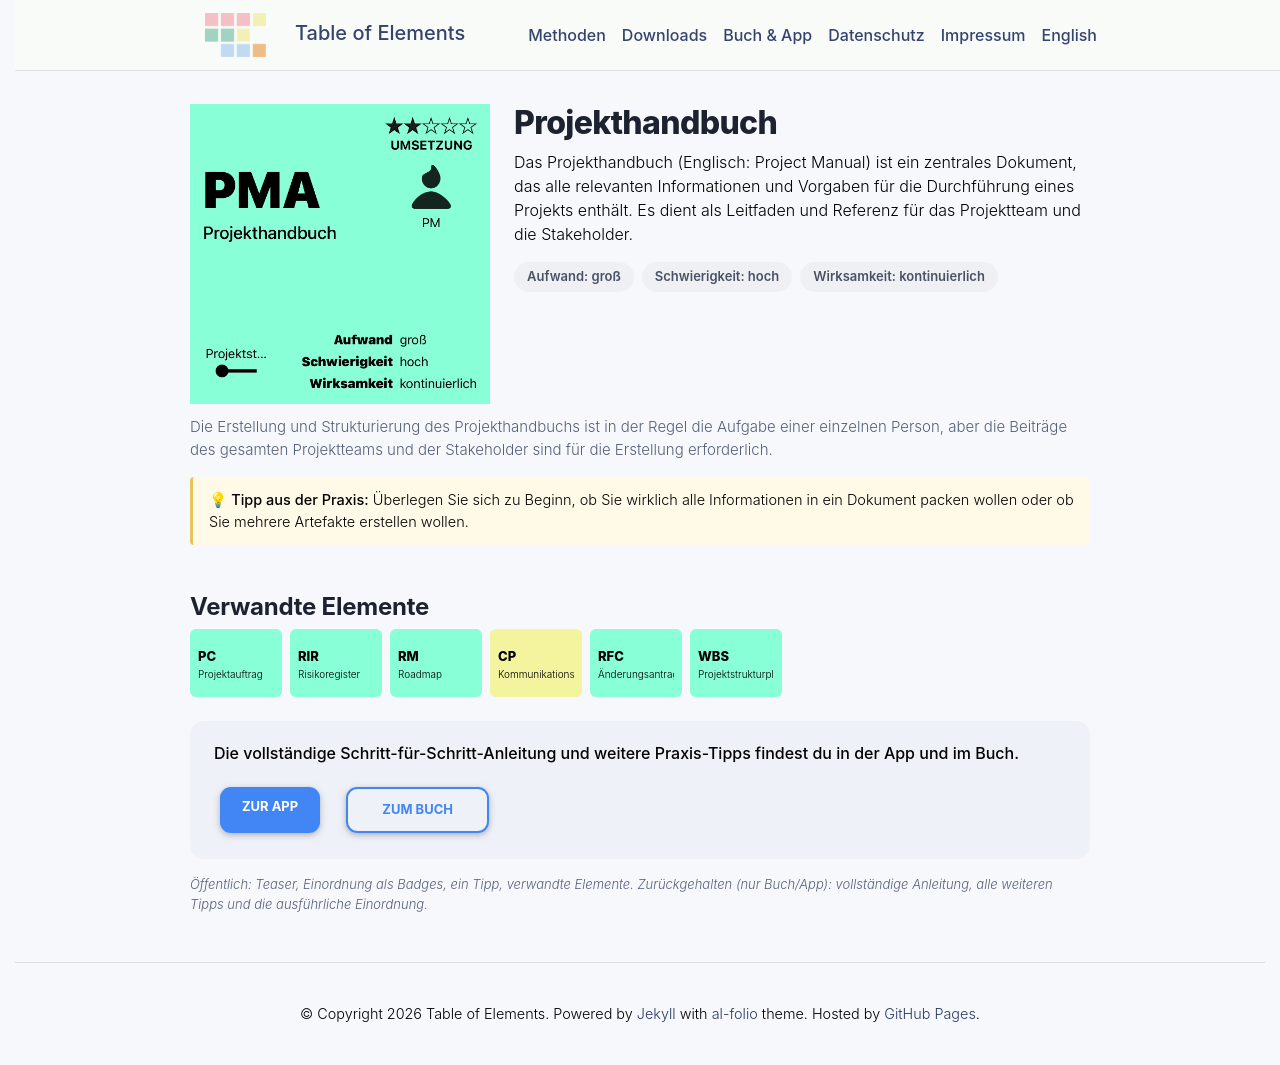

repository: table-of-elements/table-of-elements.github.io · page: de/elements/PMA/index.html · generator: jekyll

---
lang: de
layout: default
permalink: /de/elements/PMA/
subtitle: "Projekthandbuch"
title: "PMA | Projekthandbuch"
description: "Das Projekthandbuch (Englisch: Project Manual) ist ein zentrales Dokument, das alle relevanten Informationen und Vorgaben für die Durchführung eines Projekts enthält. Es dient als Leitfaden und Referenz für das Projektteam und die Stakeholder."
og_image: /assets/img/elements/de/PMA.og.png
---

{% include figure.liquid loading="eager" path="assets/img/elements/de/PMA.card.png" class="img-fluid" width="300" height="300" alt="PMA | Projekthandbuch" %}

# Projekthandbuch

Das Projekthandbuch (Englisch: Project Manual) ist ein zentrales Dokument, das alle relevanten Informationen und Vorgaben für die Durchführung eines Projekts enthält. Es dient als Leitfaden und Referenz für das Projektteam und die Stakeholder.
